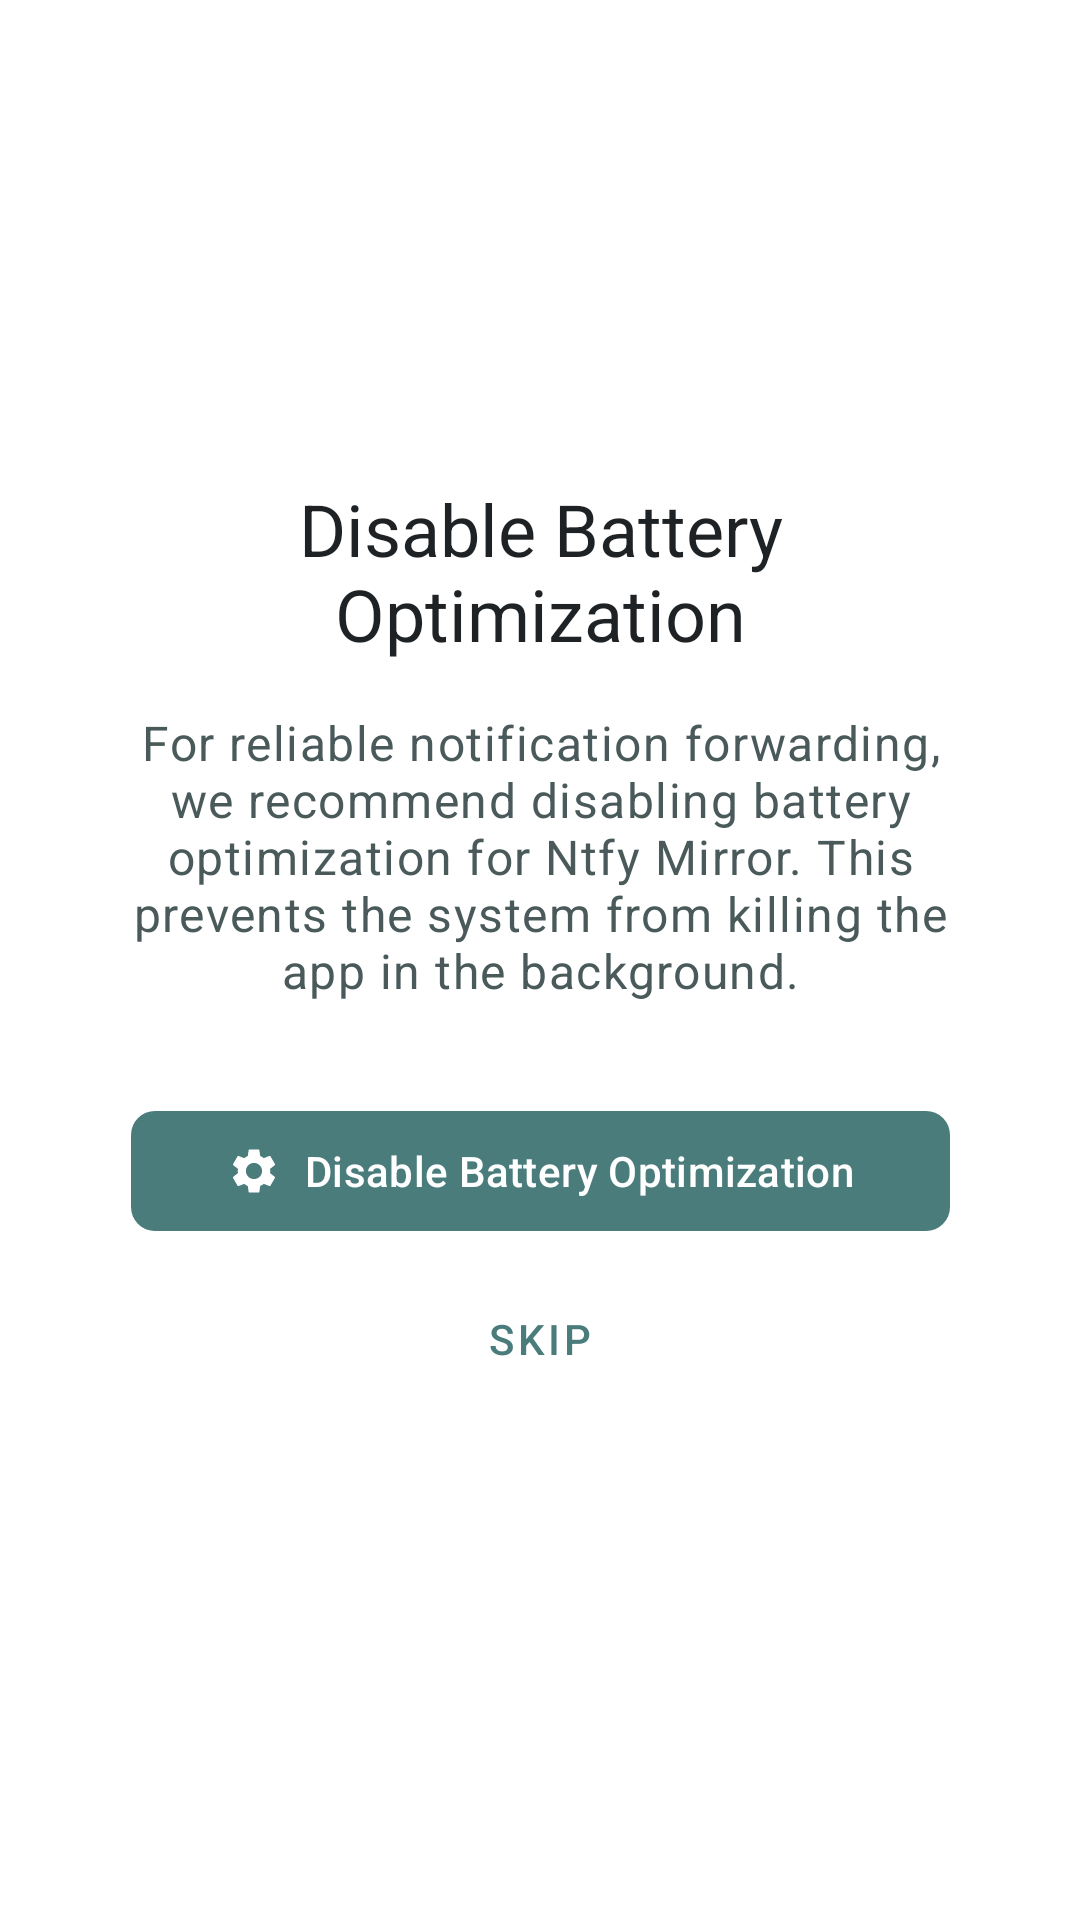

Layout XML and referenced resources for this Android screen:
<!-- AndroidManifest.xml: application theme Theme.NtfyMirror -->
<!-- res/layout/dialog_battery_optimization.xml -->
<?xml version="1.0" encoding="utf-8"?>
<androidx.constraintlayout.widget.ConstraintLayout
    xmlns:android="http://schemas.android.com/apk/res/android"
    xmlns:app="http://schemas.android.com/apk/res-auto"
    android:layout_width="match_parent"
    android:layout_height="match_parent"
    android:background="?attr/colorSurface"
    android:padding="32dp">

    <ImageView
        android:id="@+id/iconImage"
        android:layout_width="96dp"
        android:layout_height="96dp"
        android:src="@drawable/ic_battery"
        android:contentDescription="@string/battery_optimization_icon"
        app:layout_constraintBottom_toTopOf="@+id/titleText"
        app:layout_constraintEnd_toEndOf="parent"
        app:layout_constraintStart_toStartOf="parent"
        app:layout_constraintTop_toTopOf="parent"
        app:layout_constraintVertical_chainStyle="packed"
        app:tint="?attr/colorPrimary" />

    <TextView
        android:id="@+id/titleText"
        android:layout_width="0dp"
        android:layout_height="wrap_content"
        android:layout_marginTop="32dp"
        android:gravity="center"
        android:text="@string/battery_optimization_title"
        android:textAppearance="?attr/textAppearanceHeadline5"
        android:textColor="?attr/colorOnSurface"
        app:layout_constraintEnd_toEndOf="parent"
        app:layout_constraintStart_toStartOf="parent"
        app:layout_constraintTop_toBottomOf="@+id/iconImage" />

    <TextView
        android:id="@+id/descriptionText"
        android:layout_width="0dp"
        android:layout_height="wrap_content"
        android:layout_marginTop="16dp"
        android:gravity="center"
        android:text="@string/battery_optimization_description"
        android:textAppearance="?attr/textAppearanceBody1"
        android:textColor="?attr/colorOnSurfaceVariant"
        app:layout_constraintEnd_toEndOf="parent"
        app:layout_constraintStart_toStartOf="parent"
        app:layout_constraintTop_toBottomOf="@+id/titleText" />

    <com.google.android.material.button.MaterialButton
        android:id="@+id/openSettingsButton"
        android:layout_width="wrap_content"
        android:layout_height="wrap_content"
        android:layout_marginTop="32dp"
        android:paddingHorizontal="32dp"
        android:text="@string/open_battery_settings"
        app:icon="@drawable/ic_settings"
        app:layout_constraintEnd_toEndOf="parent"
        app:layout_constraintStart_toStartOf="parent"
        app:layout_constraintTop_toBottomOf="@+id/descriptionText" />

    <com.google.android.material.button.MaterialButton
        android:id="@+id/skipButton"
        style="@style/Widget.MaterialComponents.Button.TextButton"
        android:layout_width="wrap_content"
        android:layout_height="wrap_content"
        android:layout_marginTop="8dp"
        android:text="@string/skip"
        app:layout_constraintEnd_toEndOf="parent"
        app:layout_constraintStart_toStartOf="parent"
        app:layout_constraintTop_toBottomOf="@+id/openSettingsButton" />

</androidx.constraintlayout.widget.ConstraintLayout>
<!-- resources referenced by this layout -->
<resources>
  <string name="battery_optimization_description">For reliable notification forwarding, we recommend disabling battery optimization for Ntfy Mirror. This prevents the system from killing the app in the background.</string>
  <string name="battery_optimization_icon">Battery optimization icon</string>
  <string name="battery_optimization_title">Disable Battery Optimization</string>
  <string name="open_battery_settings">Disable Battery Optimization</string>
  <string name="skip">Skip</string>
  <color name="teal_primary">#4A7C7C</color>
  <color name="teal_primary_variant">#3A6363</color>
  <color name="teal_on_primary">#FFFFFF</color>
  <color name="teal_secondary">#6B9E9E</color>
  <color name="teal_secondary_variant">#5A8A8A</color>
  <color name="teal_on_secondary">#1A1A1A</color>
  <color name="teal_tertiary">#8BB8B8</color>
  <color name="teal_on_tertiary">#1A1A1A</color>
  <color name="background_light">#FAFAFA</color>
  <color name="surface_light">#FFFFFF</color>
  <color name="surface_variant_light">#F0F4F4</color>
  <color name="surface_container_light">#F0F4F4</color>
  <color name="surface_container_high_light">#E8EEEE</color>
  <color name="on_background_light">#1E2224</color>
  <color name="on_surface_light">#1E2224</color>
  <color name="on_surface_variant_light">#4A5A5A</color>
  <color name="error_light">#BA1A1A</color>
  <color name="error_container_light">#FFDAD6</color>
  <color name="outline_light">#C8D4D4</color>
  <color name="status_bar_light">#E8EEEE</color>
  <color name="nav_bar_light">#FAFAFA</color>
  <color name="ripple_light">#1A4A7C4A</color>
  <style name="Widget.NtfyMirror.Switch" parent="Widget.Material3.CompoundButton.Switch">
          <item name="trackTint">@color/switch_track_color_light</item>
          <item name="thumbTint">@color/switch_thumb_color_light</item>
      </style>
  <style name="Widget.NtfyMirror.Card" parent="Widget.Material3.CardView.Elevated">
          <item name="cardBackgroundColor">@color/card_light</item>
          <item name="cardCornerRadius">12dp</item>
          <item name="cardElevation">2dp</item>
          <item name="strokeWidth">0dp</item>
      </style>
  <style name="Widget.NtfyMirror.Button" parent="Widget.Material3.Button">
          <item name="backgroundTint">@color/button_primary_light</item>
          <item name="android:textColor">@color/teal_on_primary</item>
          <item name="cornerRadius">8dp</item>
      </style>
  <style name="Widget.NtfyMirror.BottomNavigationView" parent="Widget.Material3.BottomNavigationView">
          <item name="backgroundTint">@color/nav_bar_light</item>
          <item name="itemIconTint">@color/nav_icon_color_light</item>
          <item name="itemTextColor">@color/nav_icon_color_light</item>
          <item name="itemRippleColor">@android:color/transparent</item>
          <item name="itemActiveIndicatorStyle">@style/Widget.NtfyMirror.BottomNavigationView.ActiveIndicator</item>
      </style>
  <style name="Widget.NtfyMirror.AppBarLayout" parent="Widget.Material3.AppBarLayout">
          <item name="android:background">@color/surface_light</item>
          <item name="android:elevation">0dp</item>
          <item name="liftOnScroll">false</item>
      </style>
  <style name="Widget.NtfyMirror.Toolbar" parent="Widget.Material3.Toolbar">
          <item name="titleTextColor">@color/on_surface_light</item>
          <item name="subtitleTextColor">@color/on_surface_variant_light</item>
      </style>
  <color name="card_light">#FFFFFF</color>
  <color name="button_primary_light">#4A7C7C</color>
  <style name="Widget.NtfyMirror.BottomNavigationView.ActiveIndicator" parent="Widget.Material3.BottomNavigationView.ActiveIndicator">
          <item name="android:color">@android:color/transparent</item>
      </style>
</resources>
